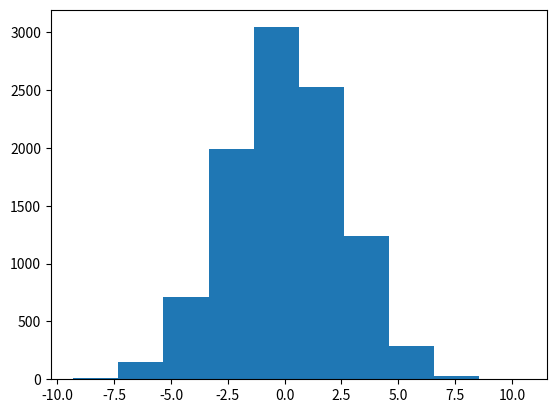
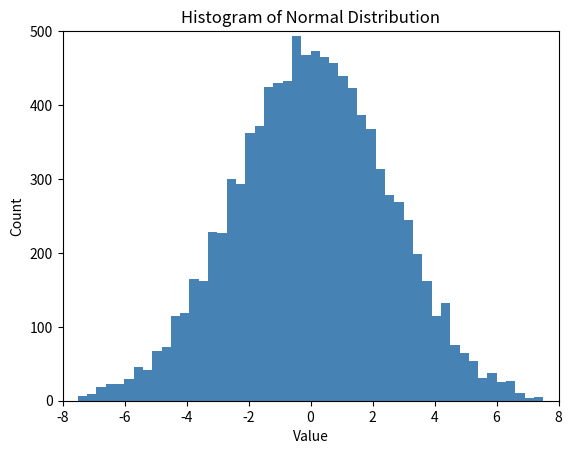
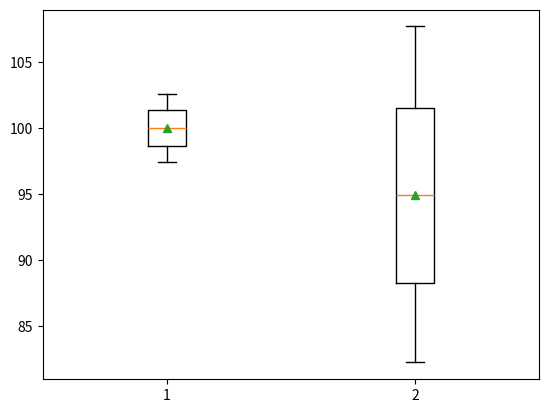
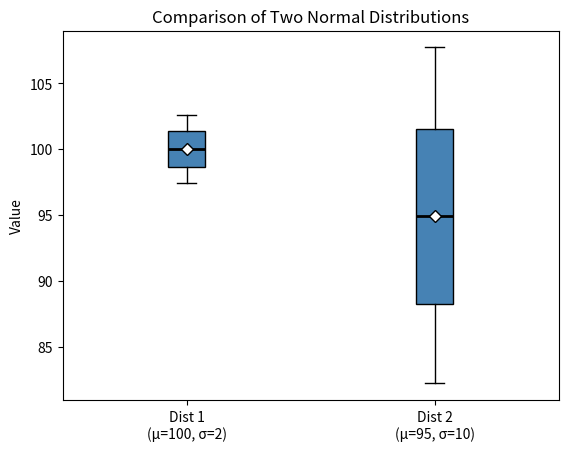

Recreate these plots in Python, in order.
import numpy as np

first_array = np.array([10, 4, 6, 2, 3, 5])

np.mean(first_array)

def custom_mean(x):
    return sum(x)/len(x)

custom_mean(first_array)

import time

large_array = np.random.randint(0, 100, 1000000)

start_time = time.perf_counter()

custom_mean(large_array)

end_time = time.perf_counter()

time_custom = end_time - start_time

start_time = time.perf_counter()

np.mean(large_array)

end_time = time.perf_counter()

time_numpy = end_time - start_time

print(time_custom/time_numpy)

norm_dist = np.random.normal(loc=0,
                             scale=2.5,
                             size=10000)

np.mean(norm_dist)

np.std(norm_dist)

np.median(norm_dist)

np.percentile(norm_dist, 75) - np.percentile(norm_dist, 25)

import matplotlib.pyplot as plt

plt.hist(norm_dist)

plt.hist(x=norm_dist, # input array
         bins=50,     # number of bins for histogram
         range=(-3 * np.std(norm_dist), # set range of plot to 3 x standard deviation (~99.7% of the data)
                3 * np.std(norm_dist)), # range input is a `tuple` (lower bound, upper bound)
         color='steelblue' # set the color
         )

plt.xlim([-8, 8]) # set x-axis limits
plt.ylim([0, 500]) # set y-axis limits

plt.xlabel('Value')
plt.ylabel('Count')
plt.title('Histogram of Normal Distribution')

norm_dist1 = np.random.normal(loc=100, scale=2, size=10000)
norm_dist2 = np.random.normal(loc=95, scale=10, size=10000)


plt.boxplot([norm_dist1, norm_dist2],
            whis=[10, 90], # we set the whiskers to the 10th and 90th percentiles for interpretation
            showfliers=False, # turn off outliers,
            showmeans=True
            )

plt.boxplot([norm_dist1, norm_dist2],
            whis=[10, 90],       # whiskers at 10th and 90th percentiles
            showfliers=False,    # hide outliers
            showmeans=True,
            patch_artist=True,   # fill boxes with color
            boxprops=dict(facecolor='steelblue', color='k'),
            medianprops=dict(color='k', linewidth=2),
            meanprops=dict(marker='D', markerfacecolor='white', markeredgecolor='k')
            )

plt.xticks([1, 2], ['Dist 1\n(μ=100, σ=2)', 'Dist 2\n(μ=95, σ=10)'])  # meaningful tick labels
plt.ylabel('Value')
plt.title('Comparison of Two Normal Distributions')

from scipy import stats

# Is norm_dist1 (μ=100, σ=2) centered on the target value of 100?
t_stat, p_value = stats.ttest_1samp(norm_dist1, popmean=100)
print(f"t-statistic: {t_stat:.4f}")
print(f"p-value:     {p_value:.4f}")

# Compare norm_dist1 (μ=100, σ=2) and norm_dist2 (μ=95, σ=10)
t_stat, p_value = stats.ttest_ind(norm_dist1, norm_dist2)
print(f"t-statistic: {t_stat:.4f}")
print(f"p-value:     {p_value:.4e}")

# Simulate a before/after intervention on 30 subjects
rng = np.random.default_rng(42)
before = rng.normal(loc=50, scale=5, size=30)
after  = before + rng.normal(loc=2, scale=1, size=30)  # ~2-unit improvement per subject

t_stat, p_value = stats.ttest_rel(before, after)
print(f"t-statistic: {t_stat:.4f}")
print(f"p-value:     {p_value:.4e}")

alpha = 0.05

results = {
    "One-sample t":  stats.ttest_1samp(norm_dist1, popmean=100).pvalue,
    "Independent t": stats.ttest_ind(norm_dist1, norm_dist2).pvalue,
    "Paired t":      stats.ttest_rel(before, after).pvalue,
}

for test, p in results.items():
    decision = "Reject H₀" if p < alpha else "Fail to reject H₀"
    print(f"{test:<18}  p = {p:.4e}  {decision}")

u_stat, p_value_mw = stats.mannwhitneyu(norm_dist1, norm_dist2, alternative='two-sided')
print(f"U-statistic: {u_stat:.0f}")
print(f"p-value:     {p_value_mw:.4e}")

w_stat, p_value_w = stats.wilcoxon(before, after)
print(f"W-statistic: {w_stat:.0f}")
print(f"p-value:     {p_value_w:.4e}")

norm_dist3 = np.random.normal(loc=98, scale=5, size=10000)

h_stat, p_value_kw = stats.kruskal(norm_dist1, norm_dist2, norm_dist3)
print(f"H-statistic: {h_stat:.4f}")
print(f"p-value:     {p_value_kw:.4e}")
